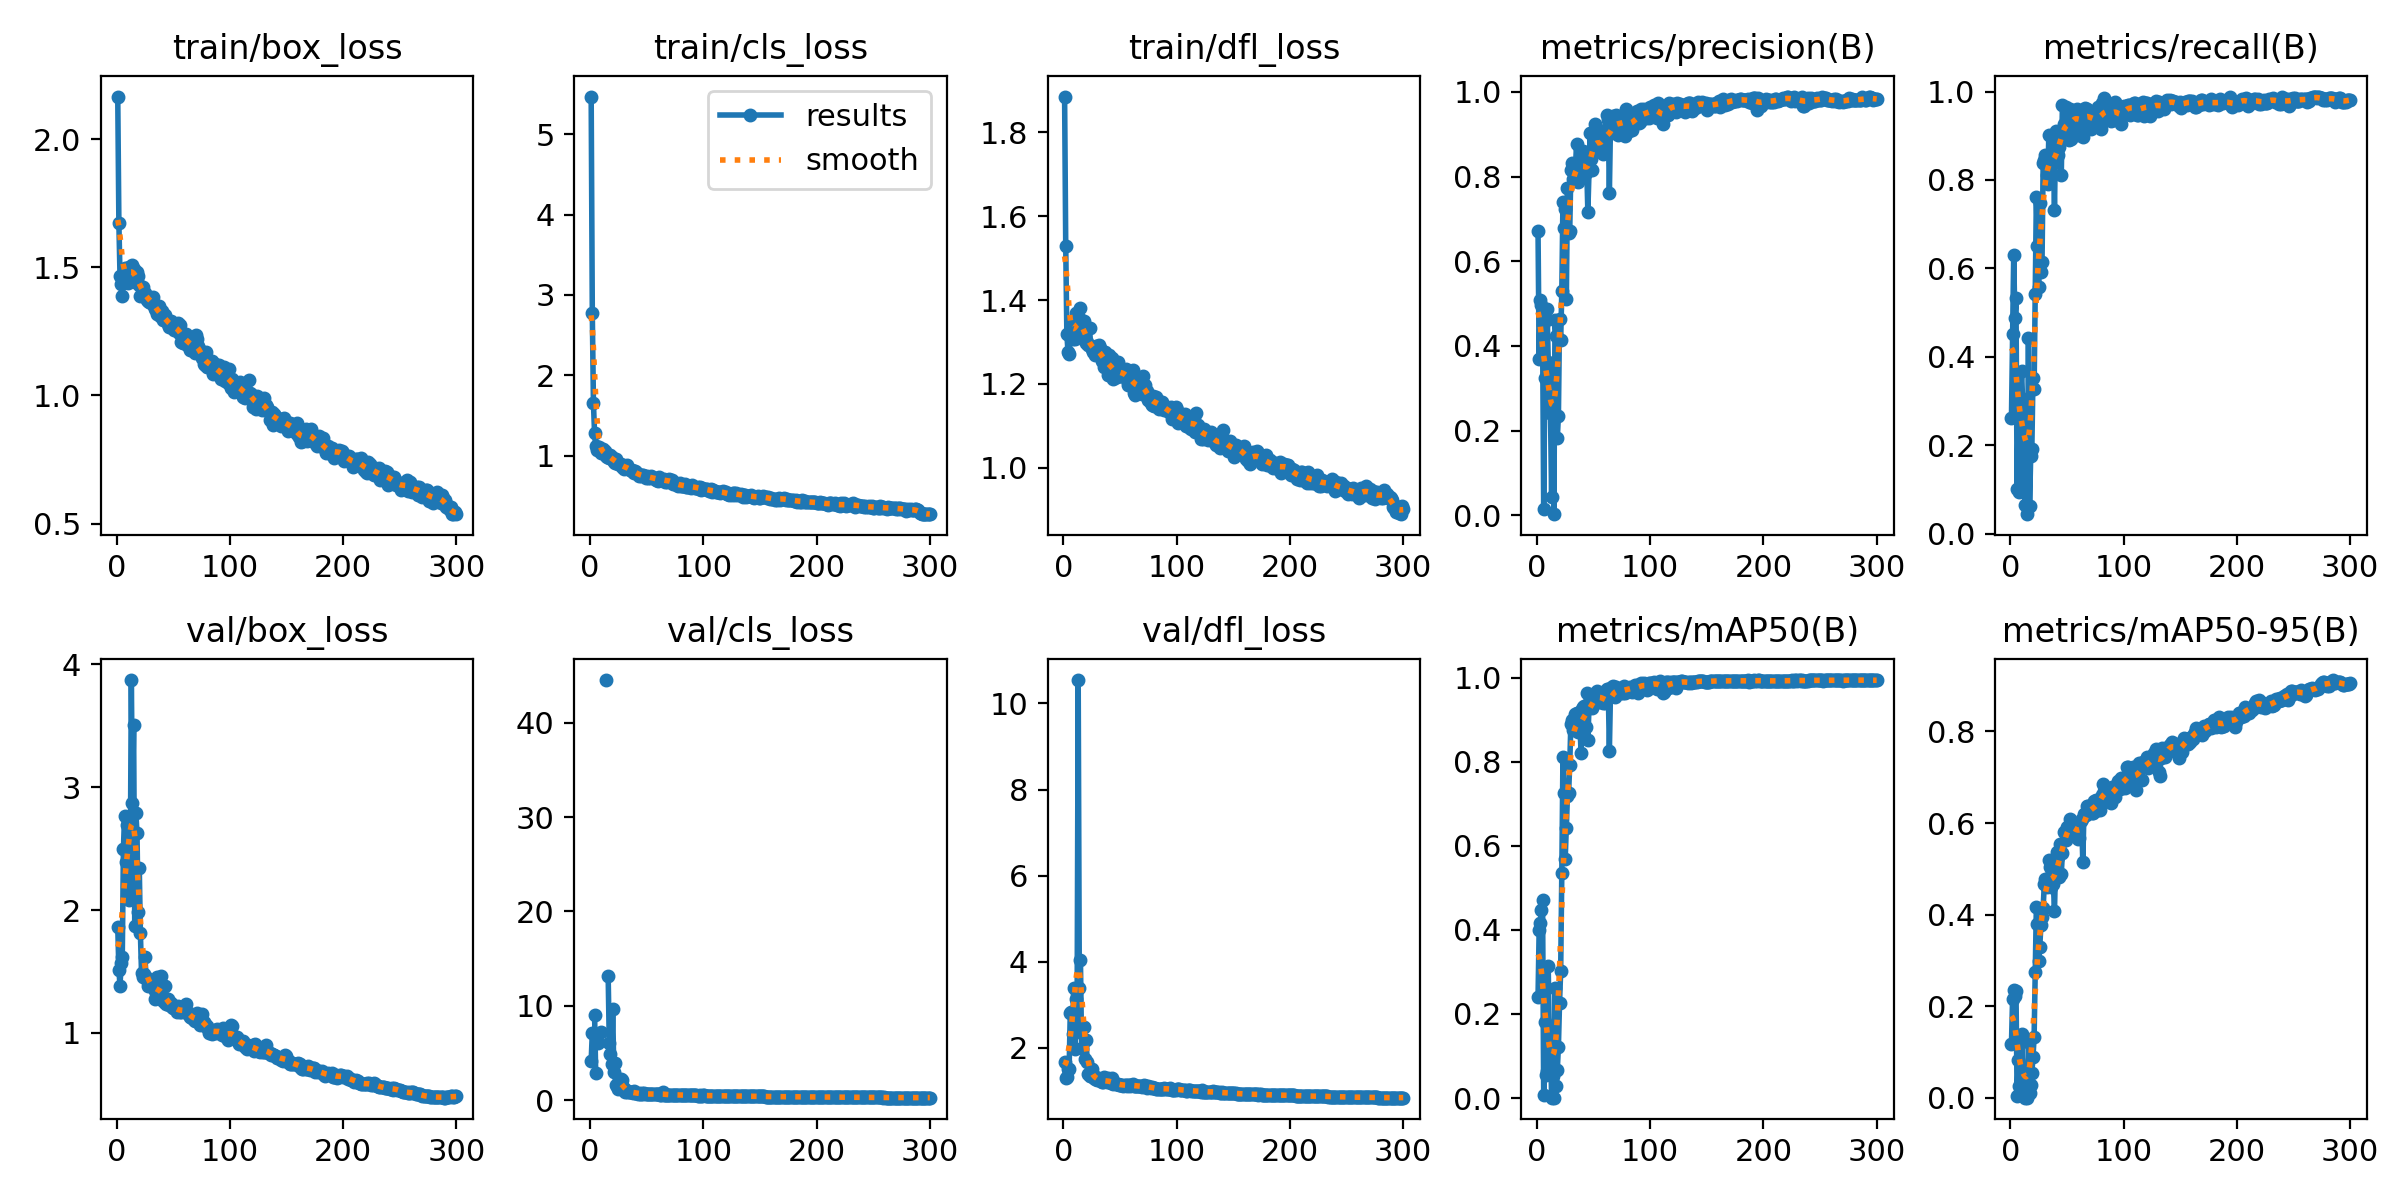

Data behind this chart, as committed beside it:
epoch, time, train/box_loss, train/cls_loss, train/dfl_loss, metrics/precision(B), metrics/recall(B), metrics/mAP50(B), metrics/mAP50-95(B), val/box_loss, val/cls_loss, val/dfl_loss, lr/pg0, lr/pg1, lr/pg2
1, 26.9, 2.166, 5.471, 1.886, 0.6717, 0.2608, 0.2399, 0.1172, 1.863, 4.176, 1.676, 0.0001, 0.0001, 0.0001
2, 35.46, 1.672, 2.77, 1.528, 0.3679, 0.4526, 0.4001, 0.2167, 1.514, 7.107, 1.308, 0.0002136, 0.0002136, 0.0002136
3, 43.85, 1.466, 1.651, 1.318, 0.5082, 0.6302, 0.417, 0.2358, 1.383, inf, 1.327, 0.0003265, 0.0003265, 0.0003265
4, 52.64, 1.436, 1.277, 1.277, 0.4962, 0.4873, 0.4468, 0.2214, 1.572, 9.065, 1.52, 0.0004386, 0.0004386, 0.0004386
5, 60.09, 1.388, 1.115, 1.27, 0.4487, 0.5336, 0.4707, 0.234, 1.618, 2.851, 1.523, 0.00055, 0.00055, 0.00055
6, 68.43, 1.458, 1.07, 1.313, 0.01483, 0.09976, 0.00745, 0.00327, 2.499, inf, 2.811, 0.0006605, 0.0006605, 0.0006605
7, 76.65, 1.499, 1.099, 1.338, 0.3247, 0.2783, 0.1816, 0.08245, 2.763, 6.04, 2.83, 0.0007704, 0.0007704, 0.0007704
8, 84.28, 1.478, 1.106, 1.307, 0.461, 0.09473, 0.05564, 0.02576, 2.395, inf, 2.318, 0.0008795, 0.0008795, 0.0008795
9, 92.82, 1.477, 1.068, 1.341, 0.4864, 0.3068, 0.06386, 0.02242, 2.689, inf, 3.381, 0.0009878, 0.0009878, 0.0009878
10, 100.2, 1.439, 1.031, 1.306, 0.3611, 0.3668, 0.3132, 0.1385, 2.116, 7.258, 1.982, 0.001095, 0.001095, 0.001095
11, 107.7, 1.502, 1.075, 1.37, 0.2441, 0.2868, 0.13, 0.05715, 2.084, inf, 3.129, 0.001202, 0.001202, 0.001202
12, 115.3, 1.486, 1.037, 1.321, 0.2419, 0.2824, 0.1272, 0.0573, 2.273, inf, 2.525, 0.001308, 0.001308, 0.001308
13, 122.9, 1.502, 1.059, 1.361, 0.04325, 0.06518, 0.00106, 0.00037, 3.873, inf, 10.54, 0.001372, 0.001372, 0.001372
14, 130.3, 1.507, 0.9937, 1.357, 0.3394, 0.1799, 0.05294, 0.02306, 2.875, 44.54, 3.389, 0.001368, 0.001368, 0.001368
15, 138.4, 1.494, 0.9874, 1.381, 0.00228, 0.04393, 0.00091, 0.00032, 3.506, inf, 4.034, 0.001363, 0.001363, 0.001363
16, 146, 1.443, 1.001, 1.334, 0.4621, 0.4434, 0.2616, 0.1223, 1.871, 13.18, 1.993, 0.001358, 0.001358, 0.001358
17, 153.2, 1.459, 0.9677, 1.319, 0.4227, 0.06282, 0.02956, 0.0111, 2.792, 6.017, 2.483, 0.001354, 0.001354, 0.001354
18, 160.5, 1.483, 1.005, 1.349, 0.1813, 0.1759, 0.06612, 0.02757, 2.625, 4.922, 2.48, 0.001349, 0.001349, 0.001349
19, 167.7, 1.465, 0.9843, 1.312, 0.2339, 0.1904, 0.1221, 0.05426, 1.982, 3.784, 1.747, 0.001344, 0.001344, 0.001344
20, 174.8, 1.429, 0.9492, 1.298, 0.4623, 0.3524, 0.2271, 0.08843, 2.346, 9.658, 2.179, 0.001339, 0.001339, 0.001339
21, 182.1, 1.388, 0.9248, 1.299, 0.4132, 0.3282, 0.3017, 0.132, 1.811, 2.976, 1.668, 0.001335, 0.001335, 0.001335
22, 189.7, 1.418, 0.9088, 1.293, 0.5304, 0.541, 0.5362, 0.2738, 1.486, 3.969, 1.389, 0.00133, 0.00133, 0.00133
23, 197.2, 1.422, 0.9622, 1.333, 0.7406, 0.7607, 0.8113, 0.4172, 1.454, 1.576, 1.346, 0.001325, 0.001325, 0.001325
24, 204.6, 1.398, 0.9066, 1.288, 0.6791, 0.6513, 0.7249, 0.3804, 1.483, 1.487, 1.352, 0.001321, 0.001321, 0.001321
25, 211.9, 1.398, 0.8915, 1.282, 0.7246, 0.5569, 0.5696, 0.2984, 1.619, 1.201, 1.515, 0.001316, 0.001316, 0.001316
26, 219, 1.39, 0.8989, 1.276, 0.5111, 0.7473, 0.6415, 0.3296, 1.457, 2.19, 1.363, 0.001311, 0.001311, 0.001311
27, 226.3, 1.373, 0.8916, 1.279, 0.7723, 0.5927, 0.7193, 0.3765, 1.429, 2.227, 1.308, 0.001306, 0.001306, 0.001306
28, 233.5, 1.367, 0.8628, 1.268, 0.6661, 0.615, 0.7253, 0.3955, 1.38, 2.095, 1.271, 0.001302, 0.001302, 0.001302
29, 240.8, 1.365, 0.8563, 1.291, 0.6723, 0.8381, 0.7926, 0.4148, 1.418, 1.418, 1.32, 0.001297, 0.001297, 0.001297
30, 248, 1.361, 0.8371, 1.285, 0.8159, 0.8461, 0.8907, 0.4663, 1.381, 1.203, 1.25, 0.001292, 0.001292, 0.001292
31, 255.4, 1.382, 0.8727, 1.294, 0.833, 0.8572, 0.8998, 0.4771, 1.395, 0.8666, 1.26, 0.001288, 0.001288, 0.001288
32, 262.8, 1.386, 0.8498, 1.285, 0.7932, 0.8102, 0.8741, 0.4611, 1.42, 1.054, 1.268, 0.001283, 0.001283, 0.001283
33, 270, 1.35, 0.8803, 1.272, 0.8111, 0.79, 0.8845, 0.4637, 1.36, 0.8656, 1.23, 0.001278, 0.001278, 0.001278
34, 277.2, 1.338, 0.8323, 1.254, 0.8163, 0.9009, 0.9128, 0.5189, 1.277, 0.8562, 1.199, 0.001273, 0.001273, 0.001273
35, 284.6, 1.335, 0.8216, 1.257, 0.8775, 0.84, 0.9146, 0.505, 1.322, 0.8058, 1.21, 0.001269, 0.001269, 0.001269
36, 291.8, 1.317, 0.8193, 1.241, 0.7872, 0.8308, 0.8698, 0.4607, 1.454, 0.8378, 1.334, 0.001264, 0.001264, 0.001264
37, 298.9, 1.35, 0.8168, 1.275, 0.8212, 0.8508, 0.8876, 0.472, 1.335, 0.8007, 1.223, 0.001259, 0.001259, 0.001259
38, 306.1, 1.309, 0.7945, 1.262, 0.806, 0.8743, 0.8877, 0.4676, 1.315, 0.7566, 1.201, 0.001255, 0.001255, 0.001255
39, 313.3, 1.311, 0.7803, 1.222, 0.8044, 0.7313, 0.8213, 0.4088, 1.462, 0.9267, 1.313, 0.00125, 0.00125, 0.00125
40, 320.5, 1.328, 0.8104, 1.269, 0.8396, 0.9112, 0.926, 0.51, 1.266, 0.7293, 1.199, 0.001245, 0.001245, 0.001245
41, 327.6, 1.292, 0.7984, 1.236, 0.8615, 0.8779, 0.9294, 0.5378, 1.294, 0.6993, 1.21, 0.00124, 0.00124, 0.00124
42, 335, 1.311, 0.7684, 1.243, 0.8576, 0.8574, 0.9324, 0.5258, 1.253, 0.6771, 1.179, 0.001236, 0.001236, 0.001236
43, 342.3, 1.313, 0.7487, 1.261, 0.808, 0.8753, 0.8818, 0.4815, 1.378, 0.7427, 1.297, 0.001231, 0.001231, 0.001231
44, 349.4, 1.296, 0.755, 1.211, 0.8197, 0.9049, 0.9624, 0.5552, 1.233, 0.6554, 1.168, 0.001226, 0.001226, 0.001226
45, 356.9, 1.279, 0.7461, 1.213, 0.7175, 0.8115, 0.8526, 0.4894, 1.274, 0.6714, 1.189, 0.001222, 0.001222, 0.001222
46, 364, 1.268, 0.7515, 1.24, 0.8146, 0.9697, 0.9287, 0.5353, 1.225, 0.7083, 1.167, 0.001217, 0.001217, 0.001217
47, 371.2, 1.279, 0.7568, 1.215, 0.9023, 0.9275, 0.9513, 0.5801, 1.237, 0.6327, 1.171, 0.001212, 0.001212, 0.001212
48, 378.6, 1.292, 0.7499, 1.252, 0.8425, 0.9096, 0.9366, 0.5807, 1.241, 0.7224, 1.167, 0.001207, 0.001207, 0.001207
49, 385.8, 1.267, 0.7244, 1.226, 0.8146, 0.9663, 0.9265, 0.5636, 1.209, 0.6386, 1.15, 0.001203, 0.001203, 0.001203
50, 393, 1.261, 0.75, 1.219, 0.9002, 0.9291, 0.95, 0.5919, 1.199, 0.6268, 1.147, 0.001198, 0.001198, 0.001198
51, 400.5, 1.257, 0.7245, 1.228, 0.9244, 0.9076, 0.9479, 0.5754, 1.199, 0.6259, 1.143, 0.001193, 0.001193, 0.001193
52, 407.7, 1.264, 0.7357, 1.223, 0.8972, 0.8899, 0.9495, 0.5896, 1.207, 0.6697, 1.132, 0.001189, 0.001189, 0.001189
53, 414.8, 1.268, 0.7158, 1.225, 0.865, 0.9597, 0.9669, 0.6096, 1.168, 0.6082, 1.128, 0.001184, 0.001184, 0.001184
54, 422.2, 1.282, 0.7395, 1.232, 0.8787, 0.8937, 0.9623, 0.6022, 1.221, 0.6162, 1.148, 0.001179, 0.001179, 0.001179
55, 429.4, 1.244, 0.7317, 1.235, 0.8756, 0.9522, 0.9425, 0.5907, 1.177, 0.6268, 1.141, 0.001174, 0.001174, 0.001174
56, 436.6, 1.274, 0.7181, 1.21, 0.8791, 0.9457, 0.9586, 0.5921, 1.172, 0.6186, 1.128, 0.00117, 0.00117, 0.00117
57, 443.8, 1.208, 0.7225, 1.198, 0.8682, 0.94, 0.959, 0.5747, 1.171, 0.6641, 1.129, 0.001165, 0.001165, 0.001165
58, 451, 1.243, 0.6924, 1.221, 0.8526, 0.9586, 0.9395, 0.5871, 1.176, 0.6858, 1.138, 0.00116, 0.00116, 0.00116
59, 458.1, 1.206, 0.6995, 1.216, 0.8996, 0.9596, 0.9577, 0.5977, 1.181, 0.6495, 1.124, 0.001155, 0.001155, 0.001155
60, 465.3, 1.218, 0.6872, 1.211, 0.9109, 0.9029, 0.9403, 0.5649, 1.202, 0.6259, 1.148, 0.001151, 0.001151, 0.001151
... 240 more rows
